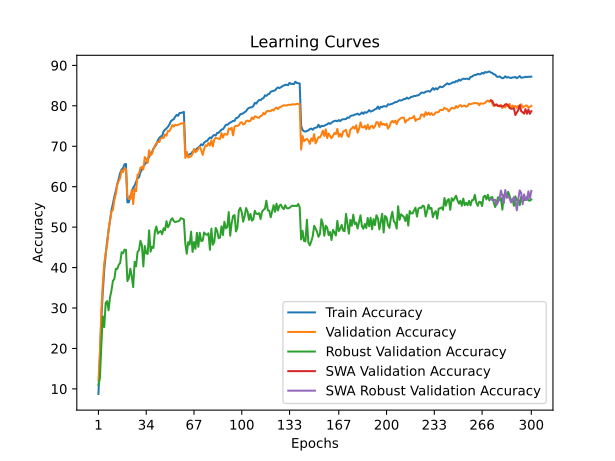

Data behind this chart, as committed beside it:
train_accuracy; train_loss; valid_accuracy; valid_loss; valid_accuracy_robust; valid_accuracy_swa; valid_accuracy_robust_swa
8,7362; 4,1380; 12,1900; 3,9413; 10,9586; 12,1900; 10,9586
18,3882; 3,6653; 18,7900; 4,1037; 12,6000; 18,7900; 12,6000
27,1705; 3,3119; 29,4400; 3,1918; 20,6828; 29,4400; 20,6828
33,9987; 3,0481; 36,2000; 2,9451; 27,9034; 36,2000; 27,9034
39,3779; 2,8549; 40,9700; 2,8332; 25,2897; 40,9700; 25,2897
43,1558; 2,7144; 43,6500; 2,6825; 31,2552; 43,6500; 31,2552
46,5448; 2,6021; 45,5600; 2,6832; 31,7034; 45,5600; 31,7034
49,2665; 2,5062; 49,5300; 2,5258; 29,4345; 49,5300; 29,4345
51,7236; 2,4289; 51,5100; 2,4606; 32,6414; 51,5100; 32,6414
54,1266; 2,3475; 53,9600; 2,3180; 34,3379; 53,9600; 34,3379
55,9083; 2,2854; 54,2300; 2,3743; 36,7241; 54,2300; 36,7241
57,5337; 2,2295; 56,7100; 2,2632; 37,1724; 56,7100; 37,1724
58,9707; 2,1795; 58,1500; 2,2270; 39,6897; 58,1500; 39,6897
60,7123; 2,1220; 60,4800; 2,1289; 39,6621; 60,4800; 39,6621
61,9348; 2,0858; 61,4300; 2,0847; 40,6759; 61,4300; 40,6759
63,3798; 2,0361; 62,1200; 2,0953; 41,1310; 62,1200; 41,1310
64,2256; 2,0098; 63,9800; 2,0355; 43,7862; 63,9800; 43,7862
64,6164; 1,9920; 63,6300; 2,0430; 43,5448; 63,6300; 43,5448
65,5423; 1,9691; 64,5800; 2,0058; 44,4276; 64,5800; 44,4276
65,6105; 1,9652; 64,3500; 2,0118; 44,3931; 64,3500; 44,3931
56,1227; 2,2706; 57,7200; 2,2477; 36,6552; 57,7200; 36,6552
56,1568; 2,2670; 56,9400; 2,2189; 37,3517; 56,9400; 37,3517
57,7201; 2,2262; 57,0400; 2,3088; 39,7103; 57,0400; 39,7103
58,3614; 2,2015; 59,1900; 2,2291; 37,8276; 59,1900; 37,8276
59,7463; 2,1581; 55,7100; 2,3153; 35,1586; 55,7100; 35,1586
60,2894; 2,1322; 59,5700; 2,2587; 41,4207; 59,5700; 41,4207
61,1432; 2,1035; 58,8800; 2,2872; 40,3103; 58,8800; 40,3103
62,0871; 2,0745; 62,9600; 2,0480; 43,8414; 62,9600; 43,8414
62,3136; 2,0598; 63,2000; 2,0636; 44,3034; 63,2000; 44,3034
63,5582; 2,0245; 64,6900; 2,0092; 46,6276; 64,6900; 46,6276
64,2156; 1,9977; 64,8900; 2,0089; 45,5655; 64,8900; 45,5655
64,9992; 1,9747; 64,2700; 2,0097; 40,2759; 64,2700; 40,2759
65,5163; 1,9538; 67,3300; 1,9347; 45,3241; 67,3300; 45,3241
65,9993; 1,9306; 66,8400; 1,9133; 43,5310; 66,8400; 43,5310
66,8450; 1,9062; 65,8900; 1,9913; 43,3793; 65,8900; 43,3793
67,3681; 1,8889; 69,0300; 1,9058; 49,2000; 69,0300; 49,2000
68,2039; 1,8607; 67,7700; 1,9511; 43,9310; 67,7700; 43,9310
68,5566; 1,8546; 68,1400; 1,9139; 45,1586; 68,1400; 45,1586
69,4244; 1,8188; 69,2500; 1,8708; 44,8552; 69,2500; 44,8552
69,9014; 1,8031; 70,1200; 1,8564; 48,9310; 70,1200; 48,9310
70,4285; 1,7867; 70,7500; 1,8660; 50,1517; 70,7500; 50,1517
71,4506; 1,7596; 71,0800; 1,8312; 48,4069; 71,0800; 48,4069
72,0278; 1,7393; 71,0400; 1,8137; 48,7931; 71,0400; 48,7931
72,4427; 1,7220; 71,9200; 1,8032; 49,0276; 71,9200; 49,0276
72,5249; 1,7139; 72,1500; 1,8165; 48,2483; 72,1500; 48,2483
73,7113; 1,6861; 72,0400; 1,7730; 49,7241; 72,0400; 49,7241
74,0961; 1,6690; 72,9300; 1,7750; 49,2414; 72,9300; 49,2414
74,4268; 1,6557; 72,6200; 1,7662; 51,4690; 72,6200; 51,4690
74,8276; 1,6388; 73,8000; 1,7496; 49,9655; 73,8000; 49,9655
75,3768; 1,6244; 73,7200; 1,7656; 50,5724; 73,7200; 50,5724
76,1865; 1,6020; 74,4000; 1,7364; 51,7793; 74,4000; 51,7793
76,4931; 1,5909; 75,2200; 1,6959; 52,2138; 75,2200; 52,2138
76,6695; 1,5825; 74,8600; 1,7291; 51,4966; 74,8600; 51,4966
77,3048; 1,5674; 75,3200; 1,7182; 51,2483; 75,3200; 51,2483
77,7557; 1,5558; 75,1900; 1,7061; 51,3655; 75,1900; 51,3655
77,5313; 1,5551; 75,3300; 1,7120; 51,4207; 75,3300; 51,4207
78,2007; 1,5443; 75,4200; 1,7142; 51,6345; 75,4200; 51,6345
78,2387; 1,5359; 75,6600; 1,7085; 52,2345; 75,6600; 52,2345
78,3109; 1,5372; 75,6300; 1,7060; 52,0759; 75,6300; 52,0759
78,5153; 1,5286; 75,8500; 1,7094; 51,9034; 75,8500; 51,9034
... 240 more rows
